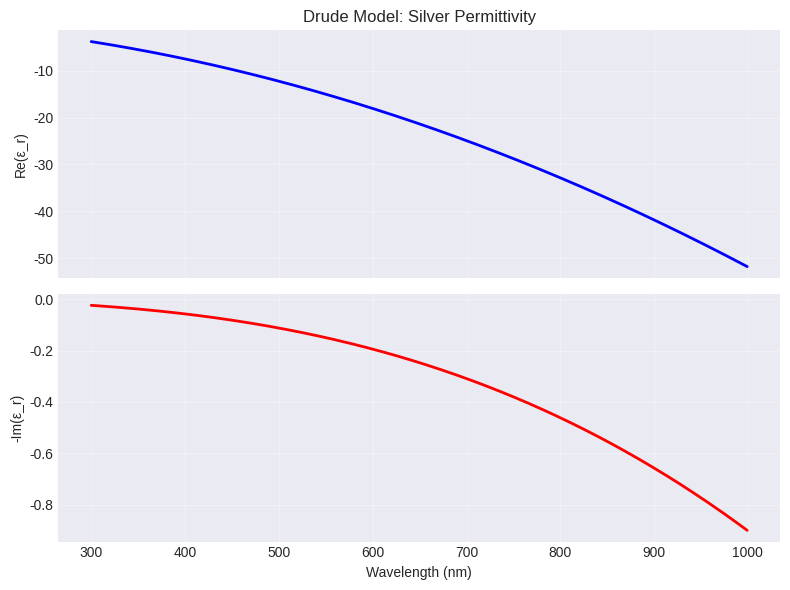

Reproduce this figure in Python. (Note: this script raises an exception after producing the figure.)
#!/usr/bin/env python3
"""
taflove_ch9_examples.py — Dispersive, Nonlinear, Gain Materials
"""
import numpy as np
from scipy.constants import c, epsilon_0, mu_0, pi
import matplotlib; matplotlib.use("Agg")
import matplotlib.pyplot as plt
plt.style.use("seaborn-v0_8-darkgrid")

def ex9_1_drude_metal():
    """Drude model: permittivity of silver from 400–800 nm."""
    freq = np.linspace(0.3e15, 1e15, 1000)  # Hz
    omega = 2 * pi * freq

    # Drude parameters for silver
    omega_p = 1.37e16  # plasma frequency [rad/s]
    gamma = 3.21e13    # collision frequency [rad/s]
    eps_inf = 1.0

    eps_r = eps_inf - omega_p**2 / (omega**2 + 1j * omega * gamma)

    fig, (ax1, ax2) = plt.subplots(2, 1, figsize=(8, 6), sharex=True)
    wavelength_nm = c / freq * 1e9
    ax1.plot(wavelength_nm, np.real(eps_r), 'b-', lw=2)
    ax1.set_ylabel("Re(ε_r)")
    ax1.set_title("Drude Model: Silver Permittivity")
    ax1.grid(True, alpha=0.3)

    ax2.plot(wavelength_nm, -np.imag(eps_r), 'r-', lw=2)
    ax2.set_xlabel("Wavelength (nm)")
    ax2.set_ylabel("-Im(ε_r)")
    ax2.grid(True, alpha=0.3)
    plt.tight_layout()
    fig.savefig("/home/ubuntu/.openclaw/workspace/textbooks/taflove/figures/ch9_ex1_drude_metal.png", dpi=150)
    plt.close()
    print("[Ch9 Ex1] Drude metal plotted.")

def ex9_2_lorentz_dielectric():
    """Lorentz model: permittivity with resonance."""
    freq = np.linspace(0.1e14, 5e14, 1000)
    omega = 2 * pi * freq

    # Single Lorentz pole
    omega_0 = 2 * pi * 1e14
    delta = 0.1 * omega_0
    delta_eps = 2.0
    eps_inf = 1.5

    eps_r = eps_inf + delta_eps * omega_0**2 / (omega_0**2 - omega**2 + 2j * omega * delta)

    fig, (ax1, ax2) = plt.subplots(2, 1, figsize=(8, 5), sharex=True)
    ax1.plot(freq/1e14, np.real(eps_r), 'b-', lw=2)
    ax1.axhline(eps_inf, color='gray', ls='--', alpha=0.5)
    ax1.set_ylabel("Re(ε_r)")
    ax1.set_title("Lorentz Model: Dispersive Dielectric")
    ax1.grid(True, alpha=0.3)

    ax2.plot(freq/1e14, np.imag(eps_r), 'r-', lw=2)
    ax2.set_xlabel("Frequency (×10¹⁴ Hz)")
    ax2.set_ylabel("Im(ε_r)")
    ax2.grid(True, alpha=0.3)
    plt.tight_layout()
    fig.savefig("/home/ubuntu/.openclaw/workspace/textbooks/taflove/figures/ch9_ex2_lorentz.png", dpi=150)
    plt.close()
    print("[Ch9 Ex2] Lorentz dielectric plotted.")

def ex9_3_debye_water():
    """Debye model: permittivity of water."""
    freq = np.logspace(7, 11, 500)
    omega = 2 * pi * freq

    # Single-pole Debye for water
    eps_s = 80.0
    eps_inf = 4.0
    tau = 8.2e-12  # relaxation time [s]

    eps_r = eps_inf + (eps_s - eps_inf) / (1 + 1j * omega * tau)

    fig, (ax1, ax2) = plt.subplots(2, 1, figsize=(8, 5), sharex=True)
    ax1.loglog(freq, np.real(eps_r), 'b-', lw=2)
    ax1.set_ylabel("Re(ε_r)")
    ax1.set_title("Debye Model: Water Permittivity")
    ax1.grid(True, alpha=0.3, which='both')

    ax2.loglog(freq, np.imag(eps_r), 'r-', lw=2)
    ax2.set_xlabel("Frequency (Hz)")
    ax2.set_ylabel("Im(ε_r)")
    ax2.grid(True, alpha=0.3, which='both')
    plt.tight_layout()
    fig.savefig("/home/ubuntu/.openclaw/workspace/textbooks/taflove/figures/ch9_ex3_debye.png", dpi=150)
    plt.close()
    print("[Ch9 Ex3] Debye water plotted.")

if __name__ == "__main__":
    ex9_1_drude_metal()
    ex9_2_lorentz_dielectric()
    ex9_3_debye_water()
